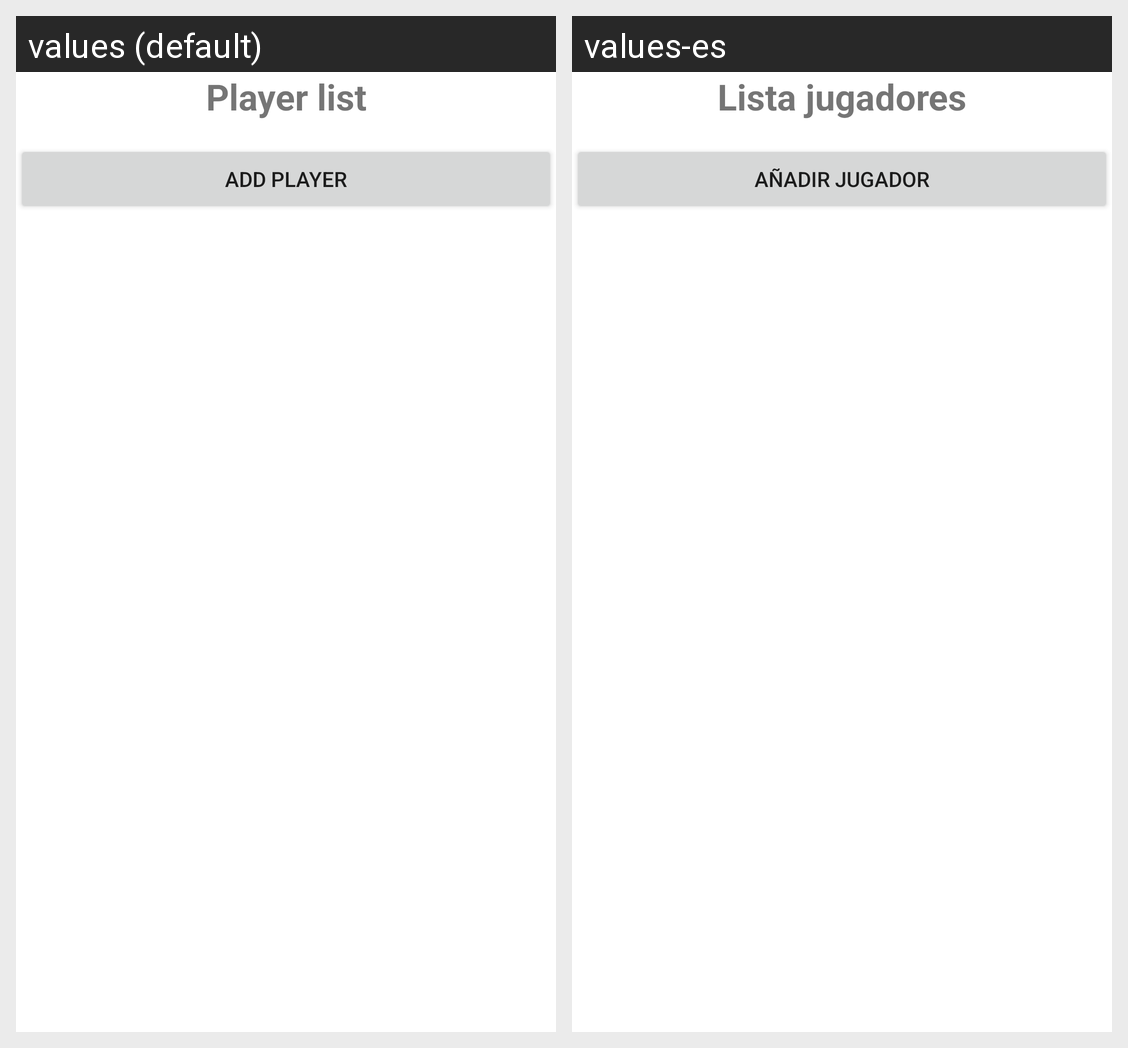

The Android screen above is rendered under two locales of the same app. Produce the string resources it draws, with the default and per-locale values.
Android screen res/layout/activity_list_players.xml rendered under 2 locales, left to right: values (default), values-es. Device: Nexus 5 (rendered at 1080×1920; each locale shown at half size, 540×960, under a caption strip naming it); theme Theme.AndroidAA.
Strings drawn on this screen, with the default value and each locale's value (text and hints the layout hard-codes, and strings that could not be matched under every locale, appear in the picture but are not listed):

player_list
  values: Player list
  values-es: Lista jugadores

add_player
  values: add Player
  values-es: Añadir Jugador
